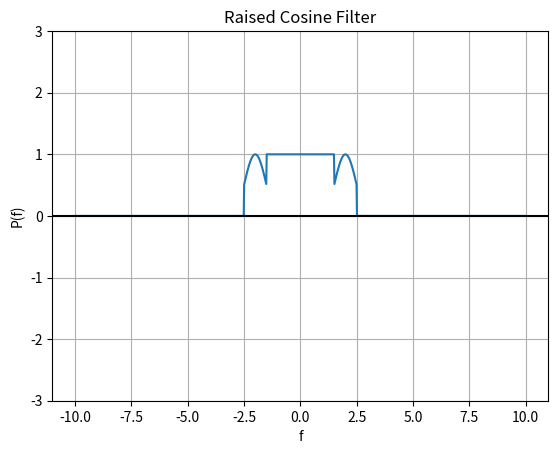

Here is the Python script that generated this plot:
import matplotlib.pyplot as plot
import numpy as np

r = 0.5 # roll-off factor , r = 0, 0.5, 1
W_0 = 2; f_delta = 0.5

# Define the raised cosine function
# P(f)= 1 (abs(f)<=W_0 - f_delta) , (1+cos(pi*abs(f)/2f_delta))/2 (W_0-f_delta<abs(f)<=W_0+f_delta) , 0 (abs(f)>W_0+f_delta)
def raised_cosine(f, W_0, f_delta):
    y = np.zeros(len(f))
    if r == 0: 
        return np.sinc(f)
    for i in range(len(f)):
        if np.abs(f[i]) <= (W_0 - f_delta):
            y[i] = 1
        elif (W_0-f_delta) < np.abs(f[i]) <= (W_0+f_delta):
            y[i] = (1+np.cos(np.pi*np.abs(f[i])/(2*f_delta)))/2
        else:
            y[i] = 0
    return y

# Sampling rate 1000 hz / second
f = np.linspace(-10, 10, 1000, endpoint=True)

# Plot the square wave signal
plot.plot(f, raised_cosine(f,W_0,f_delta))

# Give a title for the square wave plot
plot.title('Raised Cosine Filter')

# Give x axis label for the square wave plot
plot.xlabel('f')

# Give y axis label for the square wave plot
plot.ylabel('P(f)')
plot.grid(True, which='both')

# Provide x axis and line color
plot.axhline(y=0, color='k')

# Set the max and min values for y axis
plot.ylim(-3, 3)

# Display the square wave drawn
plot.show()


